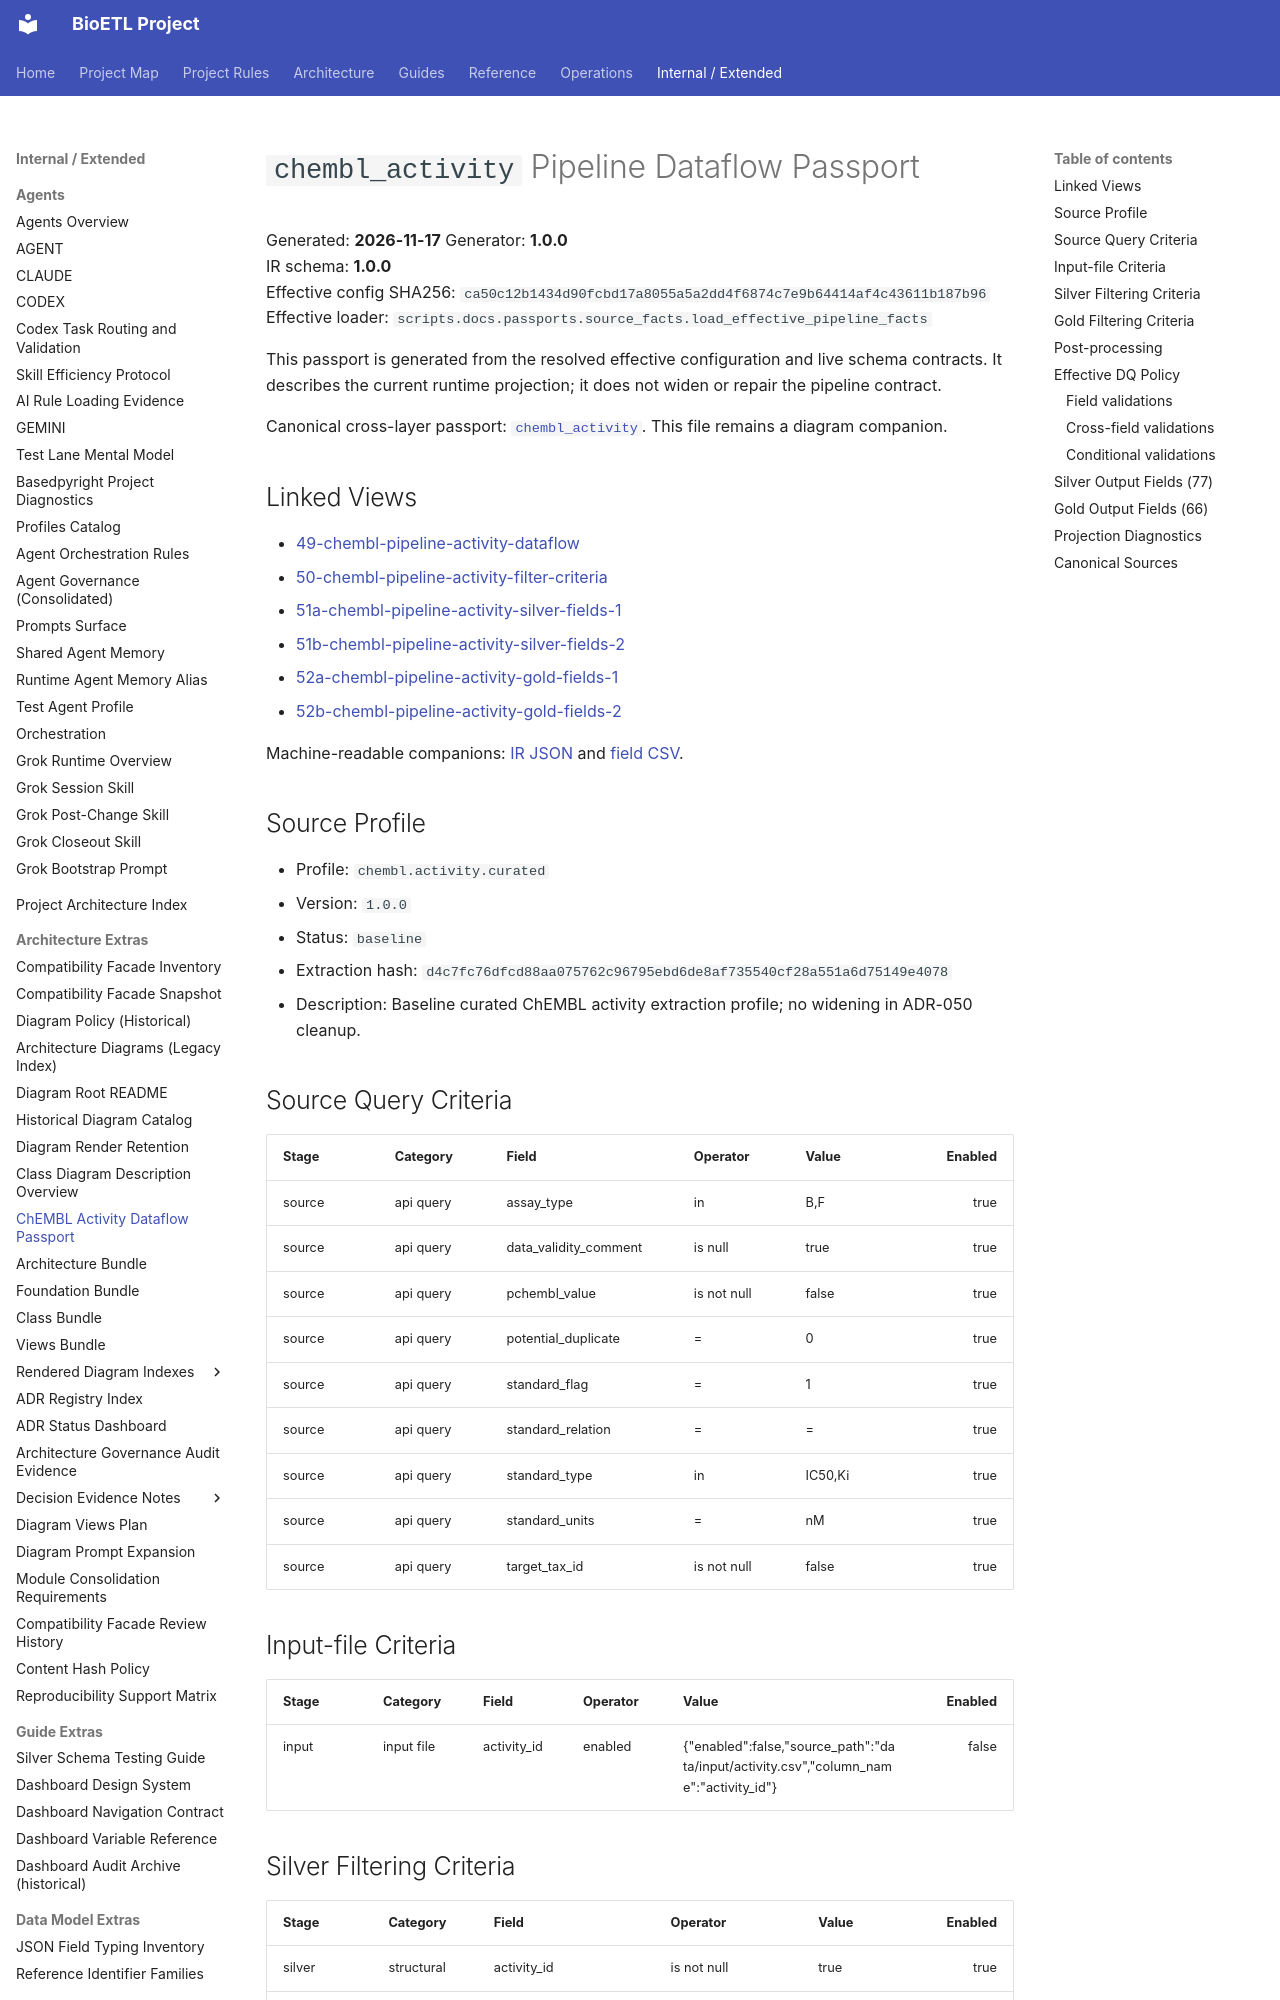

repository: SatoryKono/BioactivityDataAcquisition · page: 02-architecture/generated/pipeline-dataflows/chembl_activity/pipeline-passport/index.html · generator: mkdocs

<!-- Generated by scripts/diagrams/render/generate_pipeline_dataflows.py; do not edit manually. -->

# `chembl_activity` Pipeline Dataflow Passport

Generated: **2026-11-17**
Generator: **1.0.0**  
IR schema: **1.0.0**  
Effective config SHA256: `ca50c12b1434d90fcbd17a8055a5a2dd4f6874c7e9b64414af4c43611b187b96`<br>
Effective loader: `scripts.docs.passports.source_facts.load_effective_pipeline_facts`

This passport is generated from the resolved effective configuration and live schema contracts. It describes the current runtime projection; it does not widen or repair the pipeline contract.

Canonical cross-layer passport: [`chembl_activity`](../../../../04-reference/passports/pipelines/chembl-activity.md). This file remains a diagram companion.

## Linked Views

- [49-chembl-pipeline-activity-dataflow](../../../diagrams/architecture/svg/49-chembl-pipeline-activity-dataflow.svg)
- [50-chembl-pipeline-activity-filter-criteria](../../../diagrams/architecture/svg/50-chembl-pipeline-activity-filter-criteria.svg)
- [51a-chembl-pipeline-activity-silver-fields-1](../../../diagrams/architecture/svg/51a-chembl-pipeline-activity-silver-fields-1.svg)
- [51b-chembl-pipeline-activity-silver-fields-2](../../../diagrams/architecture/svg/51b-chembl-pipeline-activity-silver-fields-2.svg)
- [52a-chembl-pipeline-activity-gold-fields-1](../../../diagrams/architecture/svg/52a-chembl-pipeline-activity-gold-fields-1.svg)
- [52b-chembl-pipeline-activity-gold-fields-2](../../../diagrams/architecture/svg/52b-chembl-pipeline-activity-gold-fields-2.svg)

Machine-readable companions: [IR JSON](pipeline-dataflow-ir.json) and [field CSV](fields.csv).

## Source Profile

- Profile: `chembl.activity.curated`
- Version: `1.0.0`
- Status: `baseline`
- Extraction hash: `d4c7fc76dfcd88aa075762c96795ebd6de8af735540cf28a551a6d75149e4078`
- Description: Baseline curated ChEMBL activity extraction profile; no widening in ADR-050 cleanup.

## Source Query Criteria

| Stage | Category | Field | Operator | Value | Enabled |
|---|---|---|---|---|---:|
| source | api query | assay_type | in | B,F | true |
| source | api query | data_validity_comment | is null | true | true |
| source | api query | pchembl_value | is not null | false | true |
| source | api query | potential_duplicate | = | 0 | true |
| source | api query | standard_flag | = | 1 | true |
| source | api query | standard_relation | = | = | true |
| source | api query | standard_type | in | IC50,Ki | true |
| source | api query | standard_units | = | nM | true |
| source | api query | target_tax_id | is not null | false | true |

## Input-file Criteria

| Stage | Category | Field | Operator | Value | Enabled |
|---|---|---|---|---|---:|
| input | input file | activity_id | enabled | {"enabled":false,"source_path":"data/input/activity.csv","column_name":"activity_id"} | false |
